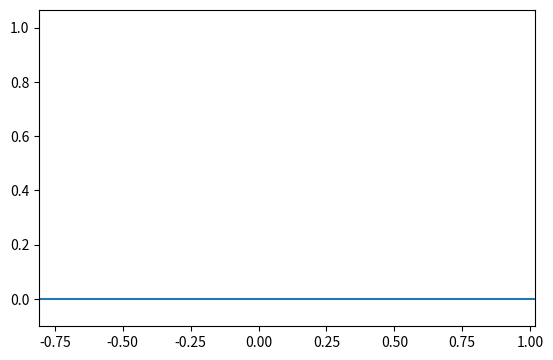

Recreate this plot in Python.
# p = cartesian coords = [x,y] = [r cos(th), r sin(th)]
# q = generalised coords = [r,θ] = [r,th]

import numpy as np
from dataclasses import dataclass
from scipy.integrate import solve_ivp
import matplotlib.pyplot as plt
from matplotlib.animation import FuncAnimation

# ----------------------------------------------------------
# Model + helpers
# ----------------------------------------------------------

@dataclass
class SLIPParams:
    m: float = 6.0    # mass
    g: float = 9.81   # gravity
    k: float = 1800.0 # spring constant
    r0: float = 0.5   # rest length

def p_from_q(r, th, xfoot = 0.0):
    # p = [x,y] = [r cos(th), r sin(th)]
    x = xfoot + r * np.cos(th)
    y = r * np.sin(th)
    return x, y

def jacobian_p_wrt_q(r, th):
    # J = dp/dq = [dx/dr  dx/dth]
    #             [dy/dr  dy/dth]
    # p' = Jq'
    return np.array([
        [np.cos(th), -r * np.sin(th)],
        [np.sin(th),  r * np.cos(th)]
    ])

def qdot_from_pdot(r, th, pdot):
    # p' = Jq' 
    # so solving q' using sim. equations method
    J = jacobian_p_wrt_q(r, th)
    return np.linalg.solve(J, pdot)

def pdot_from_qdot(r, th, rdot, thdot):
    # p' = Jq'
    J = jacobian_p_wrt_q(r, th)
    qdot = np.array([rdot, thdot])
    pdot = np.matmul(J,qdot)
    return pdot[0], pdot[1]

# ----------------------------------------------------------
# Dynamics
# ----------------------------------------------------------

def stance_dynamics(t, X, P: SLIPParams):
    # X = state vector during slip dynamics
    # X = [r, th, rdot, thdot]
    r, th, rdot, thdot = X

    rdd  = r*thdot**2 - P.g*np.sin(th) - (P.k/P.m)*(r-P.r0)
    thdd = -(2/r)*rdot*thdot - (P.g/r)*np.cos(th)

    # return X'
    return np.array([rdot, thdot, rdd, thdd])

def liftoff_event(t, X, P: SLIPParams):
    # liftoff when r returns to r0 while increasing (after compression)
    r = X[0]
    return r - P.r0
liftoff_event.terminal = True
liftoff_event.direction = 1 # detect upward crossing only

def flight_dynamics(t, Y, P: SLIPParams):
    # Y = state vector during flight dynamics
    # Y = [x, y, xdot, ydot]
    x, y, xdot, ydot = Y

    xdd = 0
    ydd = -P.g

    # return Y'
    return np.array([xdot, ydot, xdd, ydd])

def touchdown_event(theta0):
    # touchdown when y hits r0*sin(theta0) while descending
    def ev(t, Y, P: SLIPParams):
        y = Y[1]
        return y - P.r0*np.sin(theta0)
    
    ev.terminal = True
    ev.direction = -1
    return ev

# ----------------------------------------------------------
# One step simulation (stance -> flight)
# ----------------------------------------------------------

def simulate_one_step(P: SLIPParams, v=2.0, alpha=0.1, theta0=1.2,
                      tmax_stance=2.0, tmax_flight=2.0):
    """
    v: initial centre-of-mass speed at touchdown
    alpha: direction angle of velocity (radians) of centre of mass at touchdown, 
           pdot @ touchdown = v*[cos(alpha), -sin(alpha)] (downward for +alpha)
    theta0: touchdown leg angle from horizontal (radians)
    """

    # ---- stance initial conditions ----
    r_init = P.r0 * (1 - 1e-9)
    th_init = theta0

    # x, y velocity @ touchdown
    pdot_TD = v * np.array([np.cos(alpha), -np.sin(alpha)])


    rdot_init, thdot_init = qdot_from_pdot(r_init, th_init, pdot_TD)

    X0 = np.array([r_init, th_init, rdot_init, thdot_init])

    def lo_event(t, X):
        return liftoff_event(t, X, P)

    lo_event.terminal = True
    lo_event.direction = 1

    sol_st = solve_ivp(
        fun=lambda t, X: stance_dynamics(t, X, P),
        # is the same as:
        # def f(t,x):
        #     return stance_dynamics(t, X, P)
        t_span=(0.0, tmax_stance),
        y0=X0,
        events= lo_event,
        max_step=1e-2,
        rtol=1e-8, atol=1e-10
    )

    # Convert stance trajectory to global Cartesian
    xfoot = 0.0
    xs_st, ys_st = [], []
    for r, th in sol_st.y[:2].T:
        x, y = p_from_q(r, th, xfoot=xfoot)
        xs_st.append(x)
        ys_st.append(y)
    xs_st = np.array(xs_st)
    ys_st = np.array(ys_st)

    # State at liftoff (end of stance)
    rL, thL, rdotL, thdotL = sol_st.y[:, -1]
    xL, yL = p_from_q(rL, thL, xfoot=xfoot)
    xdotL, ydotL = pdot_from_qdot(rL, thL, rdotL, thdotL)


    # ---- flight initial conditions ----
    Y0 = np.array([xL, yL, xdotL, ydotL])

    def td_event(t, Y):
        return touchdown_event(theta0)(t, Y, P)

    td_event.terminal = True
    td_event.direction = -1

    sol_fl = solve_ivp(
        fun= lambda t, Y: flight_dynamics(t, Y, P),
        t_span= (sol_st.t[-1], sol_st.t[-1] + tmax_flight),
        y0= Y0,
        events= td_event,
        max_step= 1e-2,
        rtol= 1e-8, atol= 1e-10
    )

    xs_fl = sol_fl.y[0]
    ys_fl = sol_fl.y[1]

    # Foot placement at touchdown (new stance foot) based on geometry:
    # x = xfoot_next + r0*cos(theta0) -> xfoot_next = x - r0*cos(theta0)
    xTD = xs_fl[-1]
    xfoot_next = xTD - P.r0 * np.cos(theta0)

    return {
        "stance": sol_st,
        "flight": sol_fl,
        "stance_xy": (xs_st, ys_st),
        "flight_xy": (xs_fl, ys_fl),
        "xfoot0": xfoot,
        "xfoot_next": xfoot_next,
        "theta0": theta0
    }

# ----------------------------------------------------------
# Animation
# ----------------------------------------------------------
def animate_step(sim, P: SLIPParams, fps=60):

    xs_st, ys_st = sim["stance_xy"]
    xs_fl, ys_fl = sim["flight_xy"]
    xfoot0       = sim["xfoot0"]
    xfoot_next   = sim["xfoot_next"]
    theta0       = sim["theta0"]

    # Build a single timeline of frames
    xs = np.concatenate([xs_st, xs_fl])
    ys = np.concatenate([ys_st, ys_fl])

    phase = np.concatenate([np.zeros_like(xs_st, dtype=int),
                            np.ones_like(xs_fl, dtype=int)])
    
    # For stance: foot is xfoot0. For flight: show "planned touchdown foot" xfoot_next.
    xfoot_series = np.where(phase == 0, xfoot0, xfoot_next)

    # Plot setup
    fig, ax = plt.subplots()
    ax.set_aspect("equal", adjustable="box")

    # ground line
    ax.plot([xs.min()-1, xs.max()+1], [0,0])

    # artists
    mass_pt,  = ax.plot([], [], marker="o", markersize=10)
    leg_ln,   = ax.plot([], [], linewidth=2)
    trail_ln, = ax.plot([], [], linewidth=1)

    # limits
    ax.set_xlim(xs.min()-0.6, xs.max()+0.6)
    ax.set_ylim(-0.1, max(ys.max()+0.6, P.r0+0.4))

    def init():
        mass_pt.set_data([],[])
        leg_ln.set_data([],[])
        trail_ln.set_data([],[])
        return mass_pt, leg_ln, trail_ln
    
    def update(i):
        x, y = xs[i], ys[i]
        xf = xfoot_series[i]

        # leg: during stance it connects to contact
        #      during flight we connect to next foot placement
        leg_ln.set_data([xf, x], [0.0, y])

        mass_pt.set_data([x], [y])
        trail_ln.set_data([xs[:i+1], ys[:i+1]])

        ax.set_title("SLIP: stance + flight")
        return mass_pt, leg_ln, trail_ln
    
    interval_ms = 1000/fps
    ani = FuncAnimation(fig, update, frames=len(xs), init_func=init,
                        interval=interval_ms, blit=True)
    
    plt.show()

# ----------------------------------------------------------
# Run demo
# ----------------------------------------------------------
if __name__ == "__main__":
    P = SLIPParams(m=6.0, g=9.81, k=1800.0, r0=0.5)

    sim = simulate_one_step(P, v=2.5, alpha=0.15, theta0=2.0)
    animate_step(sim, P)